Dataset: split (GitHub, Fattimm/atelier_prepa_donnees_images). Classes: cardboard, glass, metal, paper, plastic, trash.

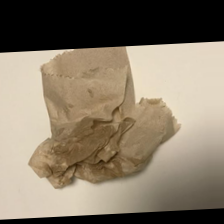
Label: trash

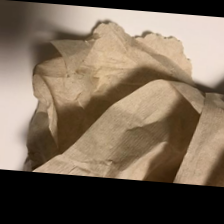
Label: trash

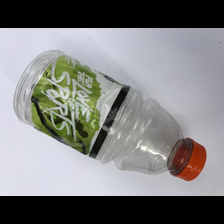
Label: plastic

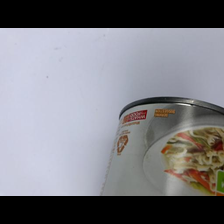
Label: metal

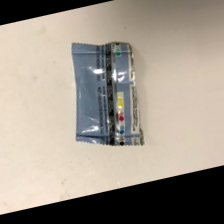
Label: trash

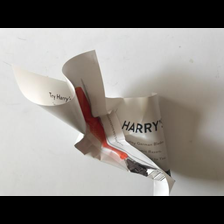
Label: paper
